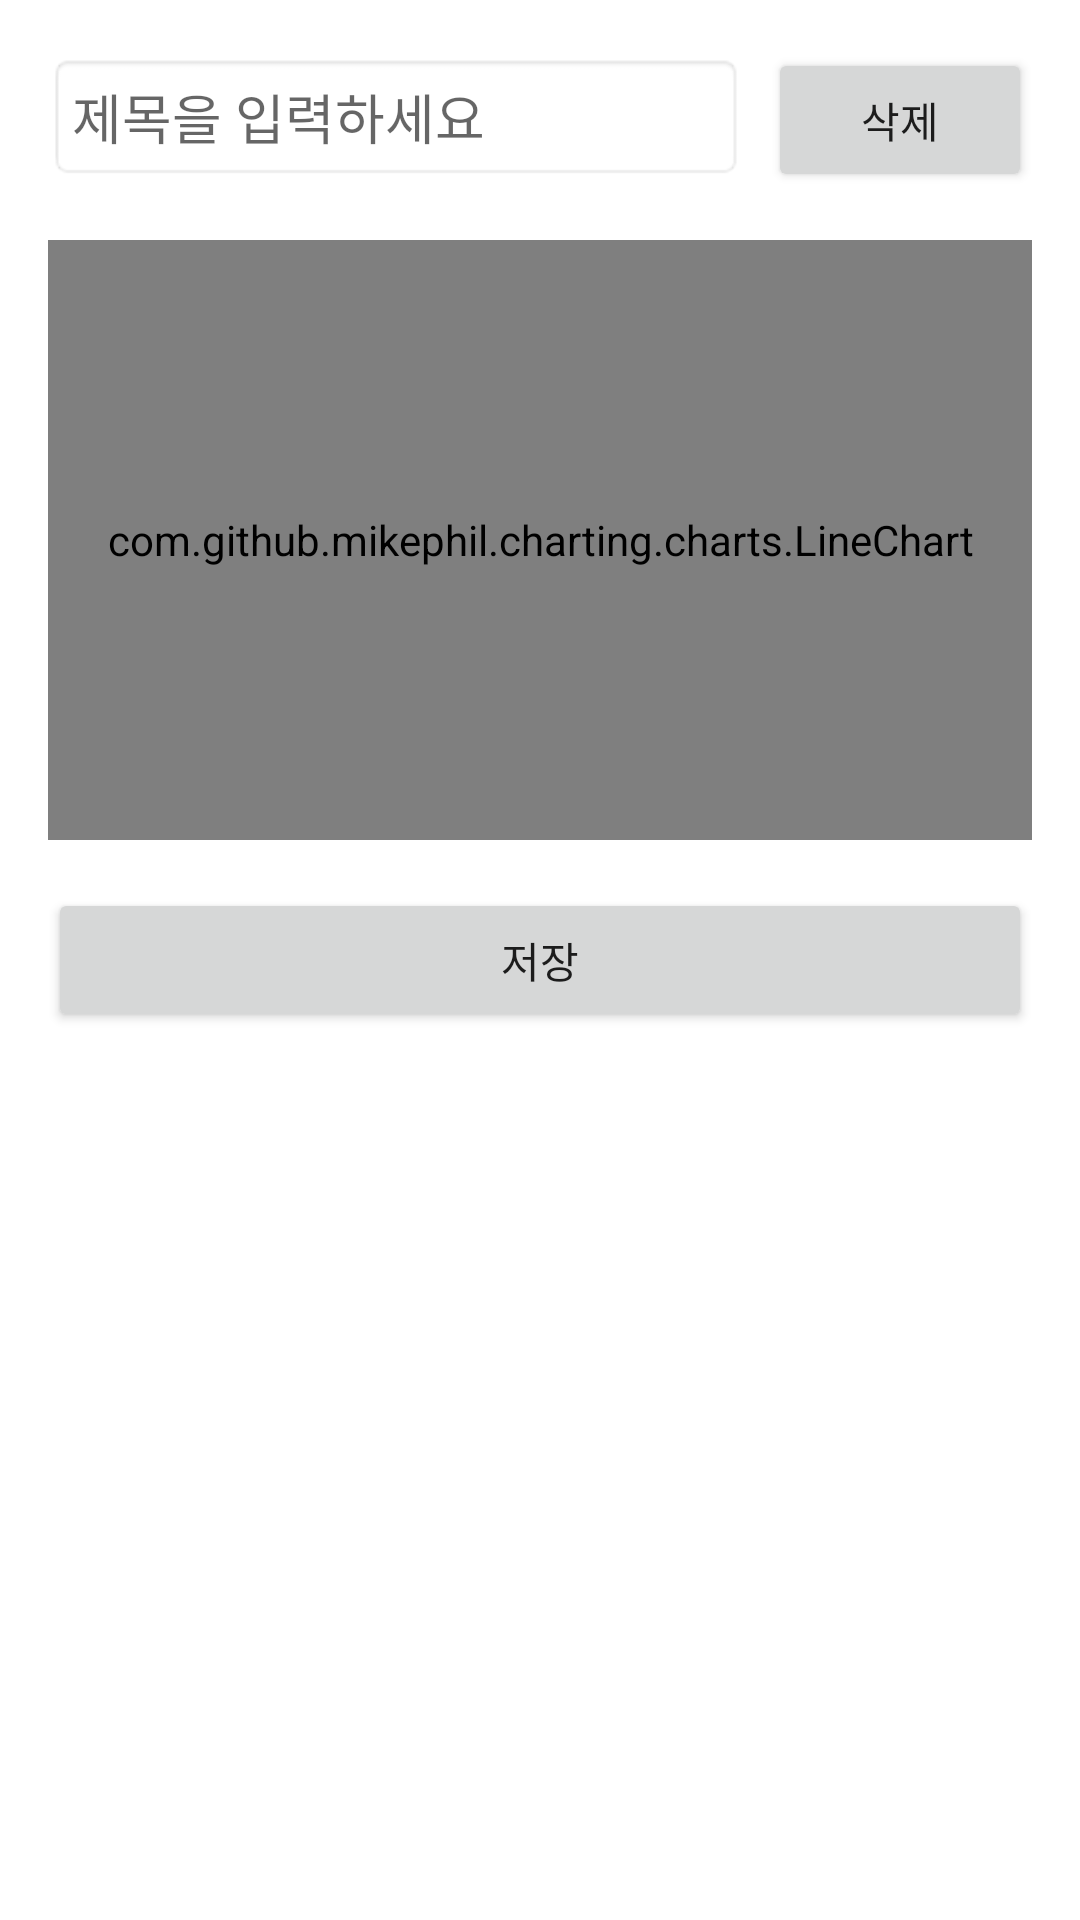

The Android layout XML behind this screen, and the referenced resources:
<!-- AndroidManifest.xml: application theme AppTheme -->
<!-- res/layout/bottom_sheet_area_info.xml -->
<?xml version="1.0" encoding="utf-8"?>
<LinearLayout xmlns:android="http://schemas.android.com/apk/res/android"
    android:layout_width="match_parent"
    android:layout_height="wrap_content"
    android:orientation="vertical"
    android:padding="16dp">

    
    <LinearLayout
        android:layout_width="match_parent"
        android:layout_height="wrap_content"
        android:orientation="horizontal">

        
        <EditText
            android:id="@+id/et_area_title"
            android:layout_width="0dp"
            android:layout_height="wrap_content"
            android:layout_weight="1"
            android:hint="제목을 입력하세요"
            android:inputType="text"
            android:padding="8dp"
            android:background="@android:drawable/editbox_background" />

        
        <Button
            android:id="@+id/btn_delete"
            android:layout_width="wrap_content"
            android:layout_height="wrap_content"
            android:text="삭제"
            android:layout_marginStart="8dp"
            android:onClick="onDeleteButtonClick" />

    </LinearLayout>

    
    <com.github.mikephil.charting.charts.LineChart
        android:id="@+id/line_chart"
        android:layout_width="match_parent"
        android:layout_height="200dp"
        android:layout_marginTop="16dp"
        android:layout_marginBottom="16dp" />

    
    <Button
        android:id="@+id/btn_save"
        android:layout_width="match_parent"
        android:layout_height="wrap_content"
        android:text="저장" />
</LinearLayout>
<!-- resources referenced by this layout -->
<resources>
  <style name="AppTheme" parent="Theme.MaterialComponents.DayNight.NoActionBar">
          <item name="colorPrimary">@android:color/white</item> 
          <item name="colorPrimaryVariant">@color/colorPrimaryDark</item>
          <item name="colorOnPrimary">@android:color/black</item> 
      </style>
  <color name="colorPrimaryDark">#3700B3</color>
</resources>
